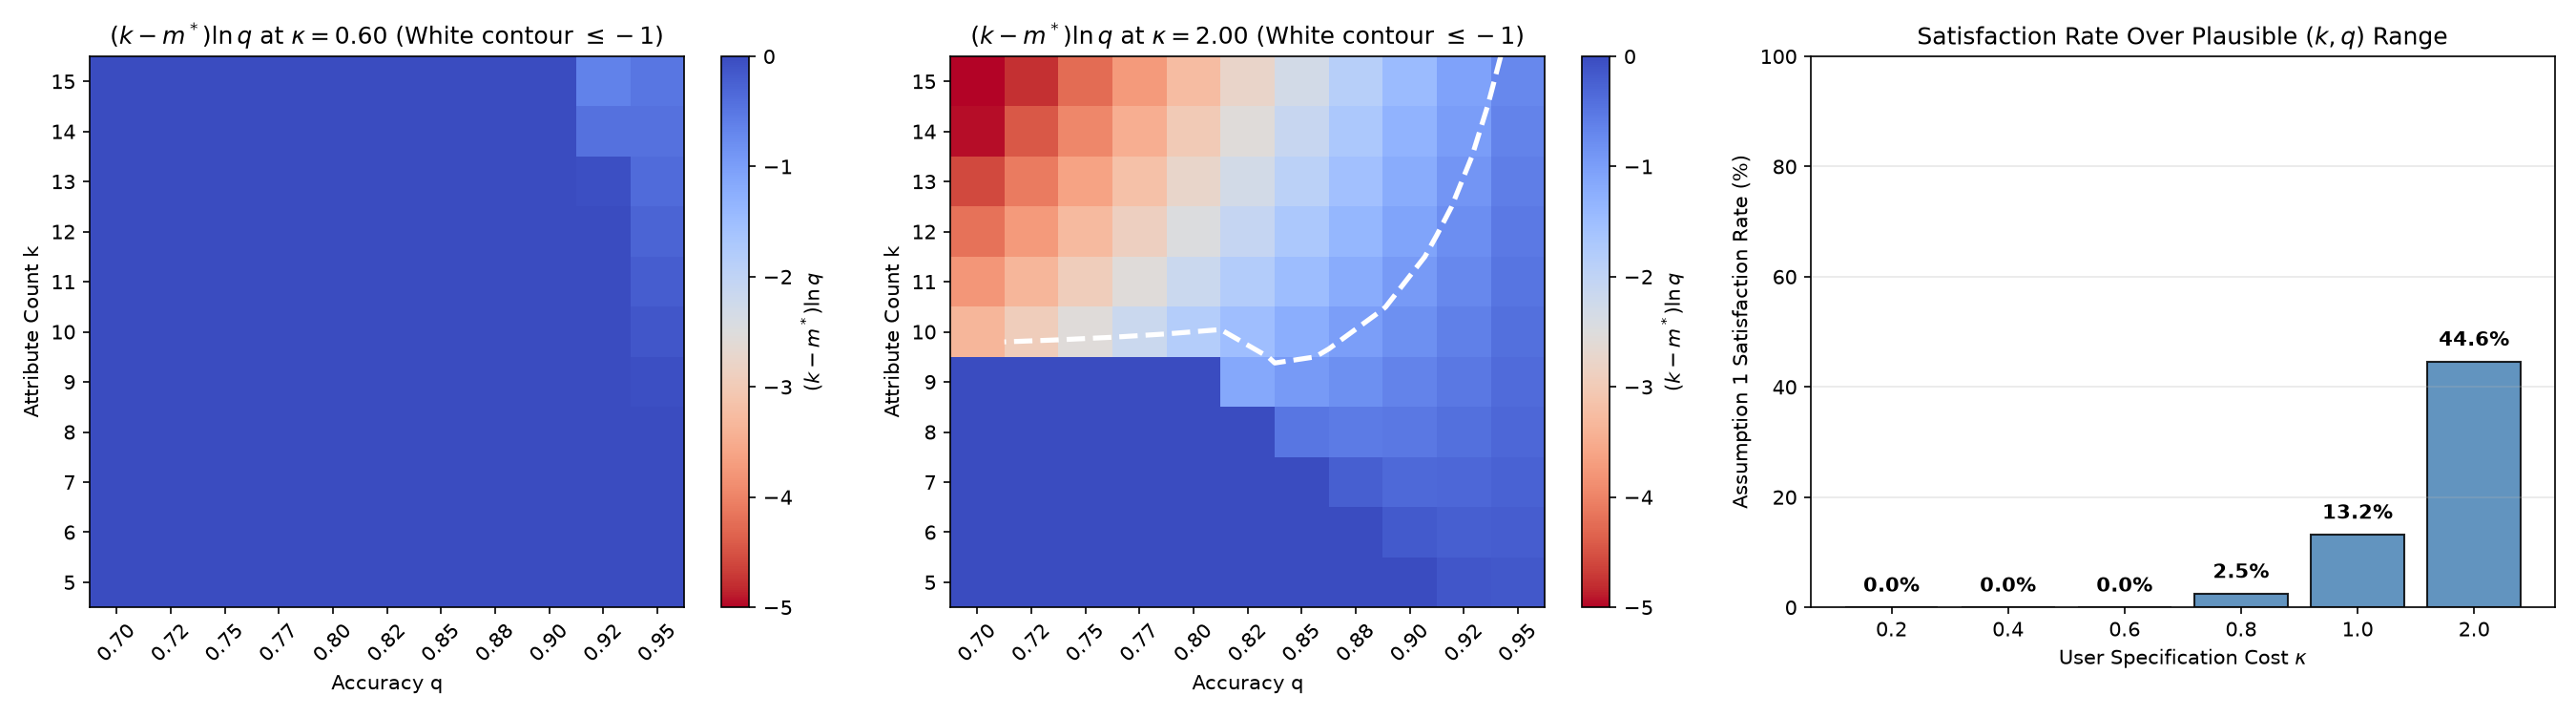

The file beside this chart, header and first rows:
kappa, k, q, V, m_star, k_minus_m, lhs_value, threshold, assumption_holds
0.2, 5, 0.7, 100.0, 5.0, 0.0, -0.0, -1.0, False
0.2, 5, 0.725, 100.0, 5.0, 0.0, -0.0, -1.0, False
0.2, 5, 0.75, 100.0, 5.0, 0.0, -0.0, -1.0, False
0.2, 5, 0.775, 100.0, 5.0, 0.0, -0.0, -1.0, False
0.2, 5, 0.8, 100.0, 5.0, 0.0, -0.0, -1.0, False
0.2, 5, 0.825, 100.0, 5.0, 0.0, -0.0, -1.0, False
0.2, 5, 0.85, 100.0, 5.0, 0.0, -0.0, -1.0, False
0.2, 5, 0.875, 100.0, 5.0, 0.0, -0.0, -1.0, False
0.2, 5, 0.9, 100.0, 5.0, 0.0, -0.0, -1.0, False
0.2, 5, 0.925, 100.0, 5.0, 0.0, -0.0, -1.0, False
0.2, 5, 0.95, 100.0, 5.0, 0.0, -0.0, -1.0, False
0.2, 6, 0.7, 100.0, 6.0, 0.0, -0.0, -1.0, False
0.2, 6, 0.725, 100.0, 6.0, 0.0, -0.0, -1.0, False
0.2, 6, 0.75, 100.0, 6.0, 0.0, -0.0, -1.0, False
0.2, 6, 0.775, 100.0, 6.0, 0.0, -0.0, -1.0, False
0.2, 6, 0.8, 100.0, 6.0, 0.0, -0.0, -1.0, False
0.2, 6, 0.825, 100.0, 6.0, 0.0, -0.0, -1.0, False
0.2, 6, 0.85, 100.0, 6.0, 0.0, -0.0, -1.0, False
0.2, 6, 0.875, 100.0, 6.0, 0.0, -0.0, -1.0, False
0.2, 6, 0.9, 100.0, 6.0, 0.0, -0.0, -1.0, False
0.2, 6, 0.925, 100.0, 6.0, 0.0, -0.0, -1.0, False
0.2, 6, 0.95, 100.0, 6.0, 0.0, -0.0, -1.0, False
0.2, 7, 0.7, 100.0, 7.0, 0.0, -0.0, -1.0, False
0.2, 7, 0.725, 100.0, 7.0, 0.0, -0.0, -1.0, False
0.2, 7, 0.75, 100.0, 7.0, 0.0, -0.0, -1.0, False
0.2, 7, 0.775, 100.0, 7.0, 0.0, -0.0, -1.0, False
0.2, 7, 0.8, 100.0, 7.0, 0.0, -0.0, -1.0, False
0.2, 7, 0.825, 100.0, 7.0, 0.0, -0.0, -1.0, False
0.2, 7, 0.85, 100.0, 7.0, 0.0, -0.0, -1.0, False
0.2, 7, 0.875, 100.0, 7.0, 0.0, -0.0, -1.0, False
0.2, 7, 0.9, 100.0, 7.0, 0.0, -0.0, -1.0, False
0.2, 7, 0.925, 100.0, 7.0, 0.0, -0.0, -1.0, False
0.2, 7, 0.95, 100.0, 7.0, 0.0, -0.0, -1.0, False
0.2, 8, 0.7, 100.0, 8.0, 0.0, -0.0, -1.0, False
0.2, 8, 0.725, 100.0, 8.0, 0.0, -0.0, -1.0, False
0.2, 8, 0.75, 100.0, 8.0, 0.0, -0.0, -1.0, False
0.2, 8, 0.775, 100.0, 8.0, 0.0, -0.0, -1.0, False
0.2, 8, 0.8, 100.0, 8.0, 0.0, -0.0, -1.0, False
0.2, 8, 0.825, 100.0, 8.0, 0.0, -0.0, -1.0, False
0.2, 8, 0.85, 100.0, 8.0, 0.0, -0.0, -1.0, False
0.2, 8, 0.875, 100.0, 8.0, 0.0, -0.0, -1.0, False
0.2, 8, 0.9, 100.0, 8.0, 0.0, -0.0, -1.0, False
0.2, 8, 0.925, 100.0, 8.0, 0.0, -0.0, -1.0, False
0.2, 8, 0.95, 100.0, 8.0, 0.0, -0.0, -1.0, False
0.2, 9, 0.7, 100.0, 9.0, 0.0, -0.0, -1.0, False
0.2, 9, 0.725, 100.0, 9.0, 0.0, -0.0, -1.0, False
0.2, 9, 0.75, 100.0, 9.0, 0.0, -0.0, -1.0, False
0.2, 9, 0.775, 100.0, 9.0, 0.0, -0.0, -1.0, False
0.2, 9, 0.8, 100.0, 9.0, 0.0, -0.0, -1.0, False
0.2, 9, 0.825, 100.0, 9.0, 0.0, -0.0, -1.0, False
0.2, 9, 0.85, 100.0, 9.0, 0.0, -0.0, -1.0, False
0.2, 9, 0.875, 100.0, 9.0, 0.0, -0.0, -1.0, False
0.2, 9, 0.9, 100.0, 9.0, 0.0, -0.0, -1.0, False
0.2, 9, 0.925, 100.0, 9.0, 0.0, -0.0, -1.0, False
0.2, 9, 0.95, 100.0, 9.0, 0.0, -0.0, -1.0, False
0.2, 10, 0.7, 100.0, 10.0, 0.0, -0.0, -1.0, False
0.2, 10, 0.725, 100.0, 10.0, 0.0, -0.0, -1.0, False
0.2, 10, 0.75, 100.0, 10.0, 0.0, -0.0, -1.0, False
0.2, 10, 0.775, 100.0, 10.0, 0.0, -0.0, -1.0, False
0.2, 10, 0.8, 100.0, 10.0, 0.0, -0.0, -1.0, False
... 666 more rows
